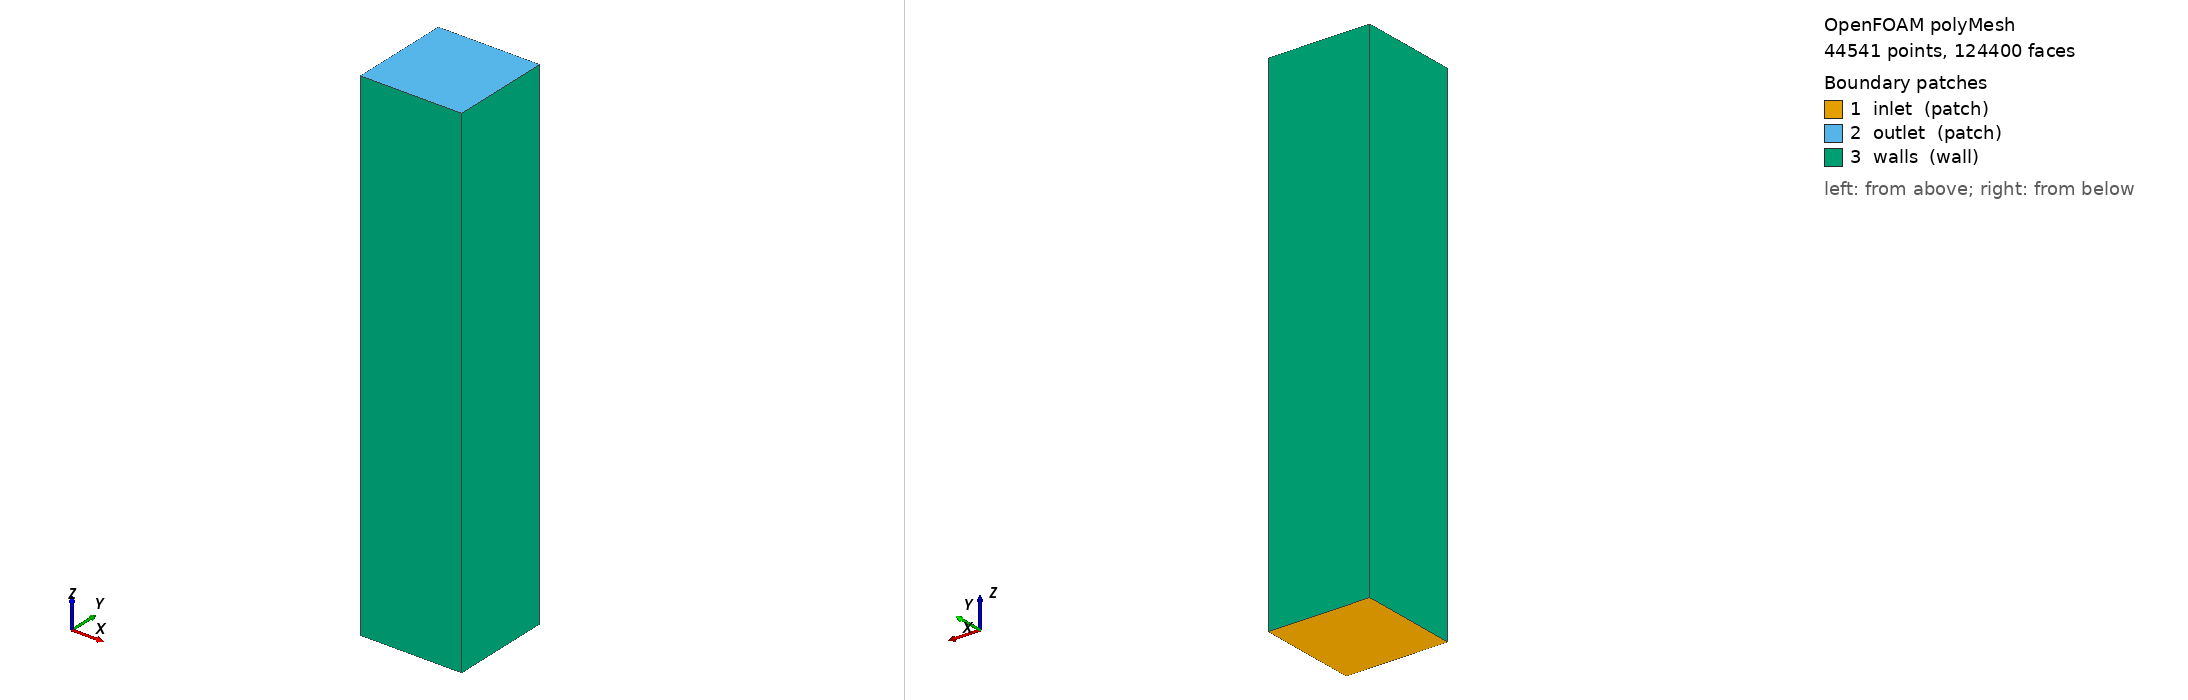

OpenFOAM case: the committed polyMesh, 44541 points, 124400 faces. Boundary patches (legend numbers): 1 inlet (patch), 2 outlet (patch), 3 walls (wall). Left view from above one corner, right view from below the opposite corner. Boundary conditions: 6 field file(s) under 0/; 3 of 3 drawn patches have an entry in a shipped field file.

=== constant/polyMesh/boundary ===
/*--------------------------------*- C++ -*----------------------------------*\
  =========                 |
  \\      /  F ield         | OpenFOAM: The Open Source CFD Toolbox
   \\    /   O peration     | Website:  https://openfoam.org
    \\  /    A nd           | Version:  11
     \\/     M anipulation  |
\*---------------------------------------------------------------------------*/
FoamFile
{
    format      ascii;
    class       polyBoundaryMesh;
    location    "constant/polyMesh";
    object      boundary;
}
// * * * * * * * * * * * * * * * * * * * * * * * * * * * * * * * * * * * * * //

3
(
    inlet
    {
        type            patch;
        nFaces          400;
        startFace       115600;
    }
    outlet
    {
        type            patch;
        nFaces          400;
        startFace       116000;
    }
    walls
    {
        type            wall;
        inGroups        List<word> 1(wall);
        nFaces          8000;
        startFace       116400;
    }
)

// ************************************************************************* //


=== system/controlDict ===
/*--------------------------------*- C++ -*----------------------------------*\
  =========                 |
  \\      /  F ield         | OpenFOAM: The Open Source CFD Toolbox
   \\    /   O peration     | Website:  https://openfoam.org
    \\  /    A nd           | Version:  11
     \\/     M anipulation  |
\*---------------------------------------------------------------------------*/
FoamFile
{
    format      ascii;
    class       dictionary;
    location    "system";
    object      controlDict;
}
// * * * * * * * * * * * * * * * * * * * * * * * * * * * * * * * * * * * * * //

application     foamRun;

solver          incompressibleVoF;

startFrom       startTime;

startTime       0;

stopAt          endTime;

endTime         0.1;

deltaT          1e-4;

writeControl    runTime; //adjustableRunTime;

writeInterval   0.01;

purgeWrite      0;

writeFormat     ascii;

writePrecision  6;

writeCompression off;

timeFormat      general;

timePrecision   6;

runTimeModifiable yes;

adjustTimeStep  off; //on;

maxCo           1;
maxAlphaCo      1;

functions
{
	#includeFunc probes
	#include "FOs/FOwriteCellAreas"
}
// ************************************************************************* //


=== 0/U ===
/*--------------------------------*- C++ -*----------------------------------*\
  =========                 |
  \\      /  F ield         | OpenFOAM: The Open Source CFD Toolbox
   \\    /   O peration     | Website:  https://openfoam.org
    \\  /    A nd           | Version:  11
     \\/     M anipulation  |
\*---------------------------------------------------------------------------*/
FoamFile
{
    format      ascii;
    class       volVectorField;
    location    "0";
    object      U;
}
// * * * * * * * * * * * * * * * * * * * * * * * * * * * * * * * * * * * * * //

dimensions      [0 1 -1 0 0 0 0];

internalField   uniform (0 0 0);

boundaryField
{
    inlet
    {
        type            timeVaryingMappedFixedValue;
        fieldTable      U;
        mapMethod       nearest;
        offset          
        {
            type            constant;
            value           (0 0 0);
        }
        value           uniform (0 0 1);
    }
    outlet
    {
        type            pressureInletOutletVelocity;
        value           uniform (0 0 0);
    }
    walls
    {
        type            movingWallVelocity;
        value           uniform (0 0 0);
    }
}


// ************************************************************************* //


=== 0/alpha.Water ===
/*--------------------------------*- C++ -*----------------------------------*\
  =========                 |
  \\      /  F ield         | OpenFOAM: The Open Source CFD Toolbox
   \\    /   O peration     | Website:  https://openfoam.org
    \\  /    A nd           | Version:  11
     \\/     M anipulation  |
\*---------------------------------------------------------------------------*/
FoamFile
{
    format      ascii;
    class       volScalarField;
    location    "0";
    object      alpha.Water;
}
// * * * * * * * * * * * * * * * * * * * * * * * * * * * * * * * * * * * * * //

dimensions      [0 0 0 0 0 0 0];

internalField   uniform 1;

boundaryField
{
    inlet
    {
        type            timeVaryingMappedFixedValue;
        fieldTable      alpha.Water;
        mapMethod       nearest;
        value           uniform 1;
    }
    outlet
    {
        type            inletOutlet;
        inletValue      uniform 0;
        value           uniform 0;
    }
    walls
    {
        type            contactAngle;
        theta0          25;
        limit           gradient;
        value           uniform 0;
    }
}


// ************************************************************************* //


=== 0/k ===
/*--------------------------------*- C++ -*----------------------------------*\
  =========                 |
  \\      /  F ield         | OpenFOAM: The Open Source CFD Toolbox
   \\    /   O peration     | Website:  https://openfoam.org
    \\  /    A nd           | Version:  11
     \\/     M anipulation  |
\*---------------------------------------------------------------------------*/
FoamFile
{
    format      ascii;
    class       volScalarField;
    location    "0";
    object      k;
}
// * * * * * * * * * * * * * * * * * * * * * * * * * * * * * * * * * * * * * //

dimensions      [0 2 -2 0 0 0 0];

internalField   uniform 0.01;

boundaryField
{
    inlet
    {
        type            turbulentIntensityKineticEnergyInlet;
        intensity       0.01;
        value           uniform 0.01;
    }
    outlet
    {
        type            inletOutlet;
        inletValue      uniform 0.01;
        value           uniform 0.01;
    }
    walls
    {
        type            kqRWallFunction;
        value           uniform 0.01;
    }
}


// ************************************************************************* //


=== 0/nut ===
/*--------------------------------*- C++ -*----------------------------------*\
  =========                 |
  \\      /  F ield         | OpenFOAM: The Open Source CFD Toolbox
   \\    /   O peration     | Website:  https://openfoam.org
    \\  /    A nd           | Version:  11
     \\/     M anipulation  |
\*---------------------------------------------------------------------------*/
FoamFile
{
    format      ascii;
    class       volScalarField;
    location    "0";
    object      nut;
}
// * * * * * * * * * * * * * * * * * * * * * * * * * * * * * * * * * * * * * //

dimensions      [0 2 -1 0 0 0 0];

internalField   uniform 0;

boundaryField
{
    inlet
    {
        type            calculated;
        value           uniform 0;
    }
    outlet
    {
        type            calculated;
        value           uniform 0;
    }
    walls
    {
        type            nutkWallFunction;
        value           uniform 0;
    }
}


// ************************************************************************* //


=== 0/omega ===
/*--------------------------------*- C++ -*----------------------------------*\
  =========                 |
  \\      /  F ield         | OpenFOAM: The Open Source CFD Toolbox
   \\    /   O peration     | Website:  https://openfoam.org
    \\  /    A nd           | Version:  11
     \\/     M anipulation  |
\*---------------------------------------------------------------------------*/
FoamFile
{
    format      ascii;
    class       volScalarField;
    location    "0";
    object      omega;
}
// * * * * * * * * * * * * * * * * * * * * * * * * * * * * * * * * * * * * * //

dimensions      [0 0 -1 0 0 0 0];

internalField   uniform 1;

boundaryField
{
    inlet
    {
        type            turbulentMixingLengthFrequencyInlet;
        mixingLength    0.1;
        value           uniform 1;
    }
    outlet
    {
        type            inletOutlet;
        inletValue      uniform 1;
        value           uniform 1;
    }
    walls
    {
        type            omegaWallFunction;
        value           uniform 1;
    }
}


// ************************************************************************* //


=== 0/p_rgh ===
/*--------------------------------*- C++ -*----------------------------------*\
  =========                 |
  \\      /  F ield         | OpenFOAM: The Open Source CFD Toolbox
   \\    /   O peration     | Website:  https://openfoam.org
    \\  /    A nd           | Version:  11
     \\/     M anipulation  |
\*---------------------------------------------------------------------------*/
FoamFile
{
    format      ascii;
    class       volScalarField;
    location    "0";
    object      p_rgh;
}
// * * * * * * * * * * * * * * * * * * * * * * * * * * * * * * * * * * * * * //

dimensions      [1 -1 -2 0 0 0 0];

internalField   uniform 100000;

boundaryField
{
    inlet
    {
        type            fixedFluxPressure;
        gradient        uniform 0;
        value           uniform 100000;
    }
    outlet
    {
        type            totalPressure;
        rho             rho;
        psi             none;
        gamma           1;
        p0              uniform 100000;
        value           uniform 100000;
    }
    walls
    {
        type            fixedFluxPressure;
        gradient        uniform 0;
        value           uniform 100000;
    }
}


// ************************************************************************* //


Also in the case, not shown: constant/polyMesh/faces (numeric list); constant/polyMesh/neighbour (numeric list); constant/polyMesh/owner (numeric list); constant/polyMesh/points (numeric list).
